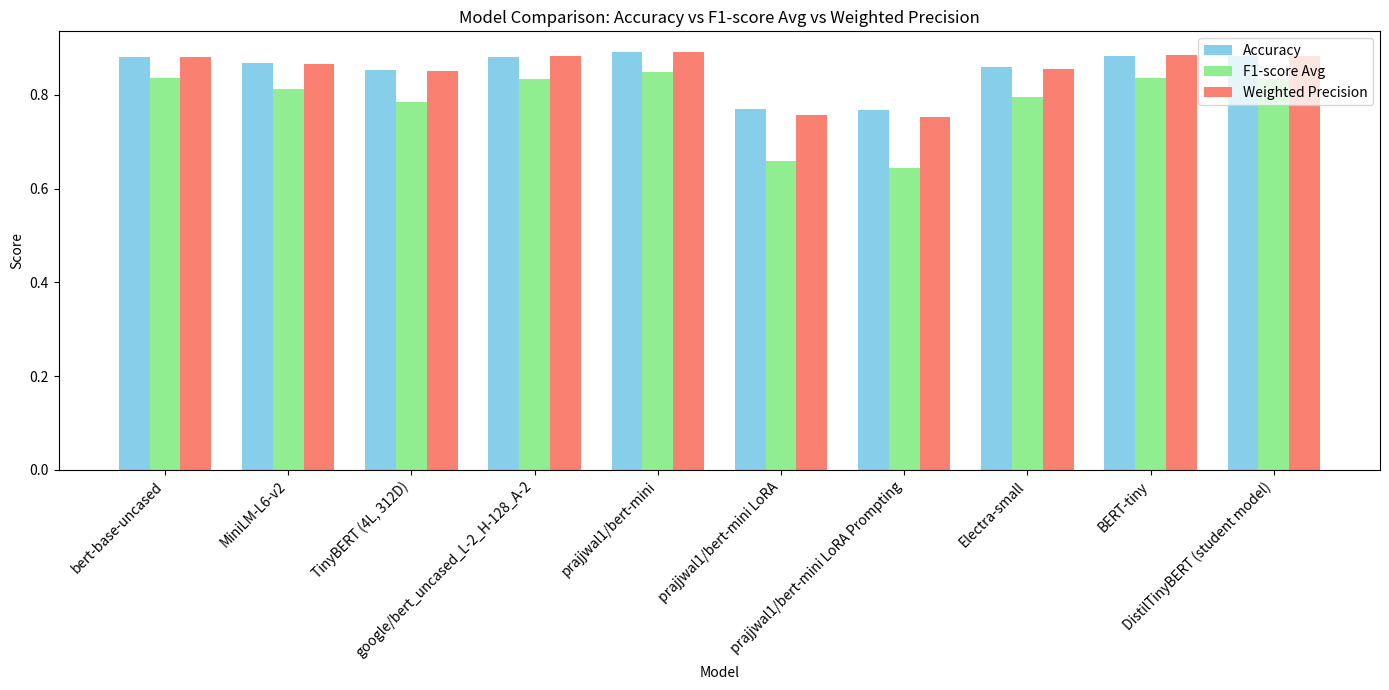

Recreate this plot in Python.
import pandas as pd
import matplotlib.pyplot as plt

# Step 1: Data definition
data = {
    "Model": [
        "bert-base-uncased", "MiniLM-L6-v2", "TinyBERT (4L, 312D)", "google/bert_uncased_L-2_H-128_A-2",
        "prajjwal1/bert-mini", "prajjwal1/bert-mini LoRA", "prajjwal1/bert-mini LoRA Prompting",
        "Electra-small", "BERT-tiny", "DistilTinyBERT (student model)"
    ],
    "Accuracy": [
        0.8818, 0.868, 0.8536, 0.8813846965, 0.8911063604, 0.7704639821,
        0.7676794305674554, 0.8593, 0.8828392422, 0.8823
    ],
    "F1-score Avg": [
        (0.93+0.74+0.83+0.88+0.8)/5, (0.92+0.71+0.82+0.86+0.75)/5, (0.92+0.68+0.8+0.82+0.7)/5,
        (0.93+0.76+0.85+0.86+0.77)/5, (0.94+0.78+0.85+0.88+0.79)/5, (0.88+0.45+0.72+0.67+0.58)/5,
        (0.87+0.43+0.72+0.68+0.52)/5, (0.92+0.69+0.8+0.84+0.73)/5,
        (0.93+0.76+0.85+0.87+0.77)/5, (0.93+0.73+0.84+0.88+0.79)/5
    ]
}
print(data['F1-score Avg'])

# Step 2: Manually define class-level precision and supports
precision_values = [
    [0.92, 0.78, 0.81, 0.90, 0.81],
    [0.92, 0.74, 0.79, 0.84, 0.79],
    [0.91, 0.72, 0.82, 0.79, 0.71],
    [0.93, 0.78, 0.85, 0.86, 0.78],
    [0.93, 0.80, 0.87, 0.88, 0.79],
    [0.85, 0.55, 0.68, 0.66, 0.60],
    [0.84, 0.56, 0.68, 0.66, 0.61],
    [0.91, 0.74, 0.80, 0.83, 0.71],
    [0.93, 0.79, 0.86, 0.86, 0.76],
    [0.92, 0.77, 0.84, 0.89, 0.82]
]

# Step 3: Class support values
support_default = [6079, 1238, 1122, 753, 808]
support_special = {
    3: [36286, 7994, 6782, 4785, 4845],
    4: [48288, 10743, 9044, 6389, 6459],
    5: [36286, 7994, 6782, 4785, 4845],
    6: [36286, 7994, 6782, 4785, 4845],
    8: [48288, 10743, 9044, 6389, 6459]
}

# Step 4: Calculate weighted average precision
weighted_precision = []
for i, precisions in enumerate(precision_values):
    supports = support_special.get(i, support_default)
    total_support = sum(supports)
    weighted = sum(p * s for p, s in zip(precisions, supports)) / total_support
    weighted_precision.append(weighted)

# Step 5: Add to dataframe
data["Weighted Precision"] = weighted_precision
df = pd.DataFrame(data)

# Step 6: Plotting
plt.figure(figsize=(14, 7))
bar_width = 0.25
index = range(len(df))

plt.bar(index, df['Accuracy'], bar_width, label='Accuracy', color='skyblue')
plt.bar([i + bar_width for i in index], df['F1-score Avg'], bar_width, label='F1-score Avg', color='lightgreen')
plt.bar([i + 2 * bar_width for i in index], df['Weighted Precision'], bar_width, label='Weighted Precision', color='salmon')

# Formatting
plt.xlabel('Model')
plt.ylabel('Score')
plt.title('Model Comparison: Accuracy vs F1-score Avg vs Weighted Precision')
plt.xticks([i + bar_width for i in index], df['Model'], rotation=45, ha='right')
plt.legend(loc='upper right')
plt.tight_layout()

plt.show()
